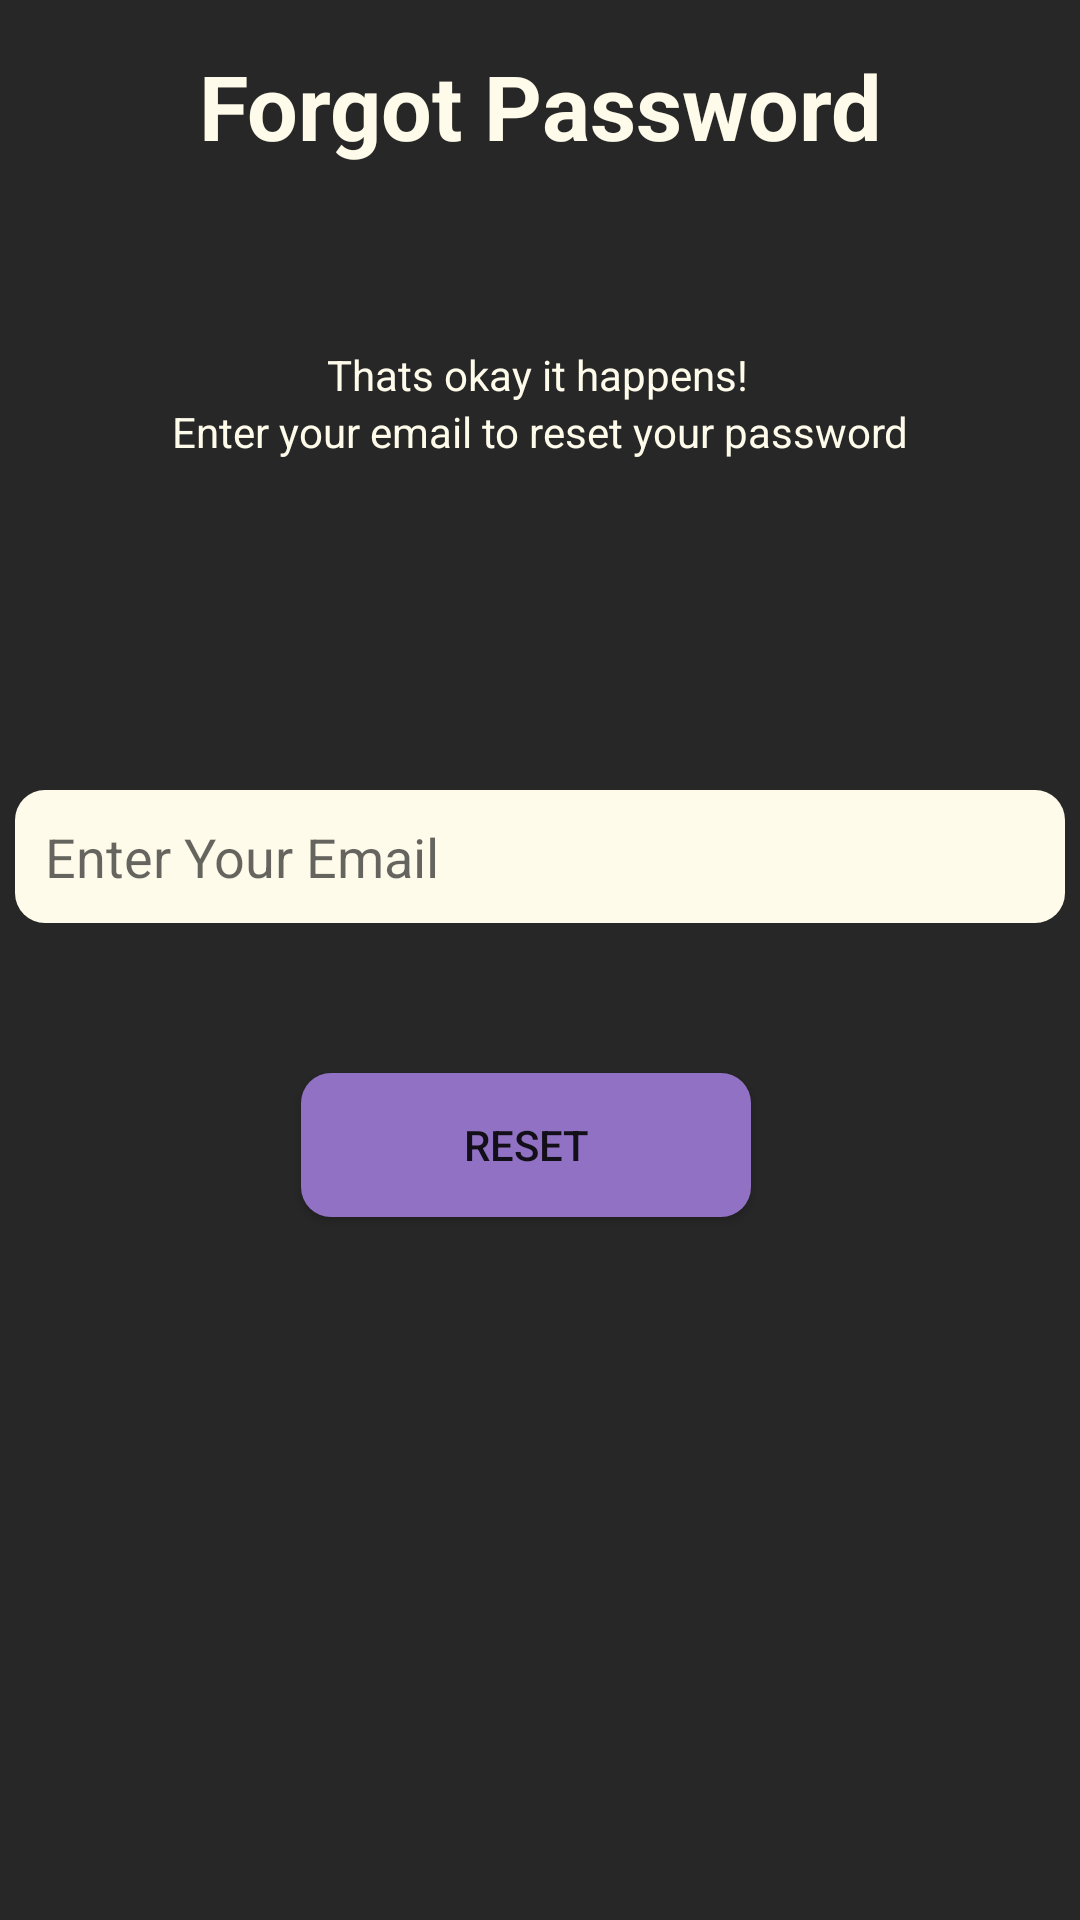

Produce the Android XML layout that renders to this screen, including the resource entries it uses.
<!-- AndroidManifest.xml: application theme Theme.MAD -->
<!-- res/layout/activity_forgot.xml -->
<?xml version="1.0" encoding="utf-8"?>
<androidx.constraintlayout.widget.ConstraintLayout xmlns:android="http://schemas.android.com/apk/res/android"
    xmlns:app="http://schemas.android.com/apk/res-auto"
    xmlns:tools="http://schemas.android.com/tools"
    android:layout_width="match_parent"
    android:layout_height="match_parent"
    android:background="@color/dark"
    tools:context=".forgot_Activity">

    <TextView
        android:id="@+id/signup"
        android:layout_width="wrap_content"
        android:layout_height="wrap_content"
        android:layout_marginTop="15dp"
        android:gravity="center"
        android:text="@string/forgot"
        android:textColor="@color/cream"
        android:textSize="30sp"
        android:textStyle="bold"
        app:layout_constraintEnd_toEndOf="parent"
        app:layout_constraintHorizontal_bias="0.5"
        app:layout_constraintStart_toStartOf="parent"
        app:layout_constraintTop_toTopOf="parent" />

    <EditText
        android:id="@+id/email_forgot"
        android:layout_width="350dp"
        android:layout_height="wrap_content"
        android:layout_marginTop="208dp"
        android:background="@drawable/rectangle_button"
        android:hint="@string/emailforgot"
        android:padding="10dp"
        app:layout_constraintEnd_toEndOf="parent"
        app:layout_constraintHorizontal_bias="0.491"
        app:layout_constraintStart_toStartOf="parent"
        app:layout_constraintTop_toBottomOf="@+id/signup" />

    <TextView
        android:id="@+id/textView8"
        android:layout_width="wrap_content"
        android:layout_height="wrap_content"
        android:layout_marginTop="60dp"
        android:text="@string/forgot_text1"
        android:textColor="@color/cream"
        app:layout_constraintEnd_toEndOf="parent"
        app:layout_constraintHorizontal_bias="0.496"
        app:layout_constraintStart_toStartOf="parent"
        app:layout_constraintTop_toBottomOf="@+id/signup" />

    <TextView
        android:layout_width="wrap_content"
        android:layout_height="wrap_content"
        android:text="@string/forgot_text2"
        android:textColor="@color/cream"
        app:layout_constraintEnd_toEndOf="parent"
        app:layout_constraintHorizontal_bias="0.5"
        app:layout_constraintStart_toStartOf="parent"
        app:layout_constraintTop_toBottomOf="@+id/textView8" />

    <Button
        android:id="@+id/rstbutton"
        android:layout_width="150dp"
        android:layout_height="wrap_content"
        android:background="@drawable/rectangle_button"
        android:layout_marginTop="50dp"
        android:backgroundTint="@color/violet"
        android:text="@string/reset_forgot"
        app:layout_constraintEnd_toEndOf="parent"
        app:layout_constraintHorizontal_bias="0.478"
        app:layout_constraintStart_toStartOf="parent"
        app:layout_constraintTop_toBottomOf="@+id/email_forgot" />




</androidx.constraintlayout.widget.ConstraintLayout>
<!-- resources referenced by this layout -->
<resources>
  <color name="cream">#FEFBEA</color>
  <color name="dark">#272727</color>
  <color name="violet">#9071C3</color>
  <!-- drawable rectangle_button (drawable) -->
  <?xml version="1.0" encoding="utf-8"?>
  <shape xmlns:android="http://schemas.android.com/apk/res/android">
  <solid android:color="@color/cream"></solid>
      <corners android:radius="10dp"></corners>
  </shape>
  <string name="emailforgot">Enter Your Email</string>
  <string name="forgot">Forgot Password</string>
  <string name="forgot_text1">Thats okay it happens!</string>
  <string name="forgot_text2">Enter your email to reset your password</string>
  <string name="reset_forgot">Reset</string>
  <style name="Theme.MAD" parent="Theme.AppCompat.DayNight.NoActionBar">
          
          <item name="colorPrimary">@color/purple_500</item>
          <item name="colorPrimaryVariant">@color/black</item>
          <item name="colorOnPrimary">@color/white</item>
          
          <item name="colorSecondary">@color/teal_200</item>
          <item name="colorSecondaryVariant">@color/teal_700</item>
          <item name="colorOnSecondary">@color/black</item>
          
          <item name="android:statusBarColor" tools:targetApi="l">?attr/colorPrimaryVariant</item>
          
      </style>
  <color name="purple_500">#FF6200EE</color>
  <color name="black">#FF000000</color>
  <color name="white">#FFFFFFFF</color>
  <color name="teal_200">#FF03DAC5</color>
  <color name="teal_700">#FF018786</color>
</resources>
